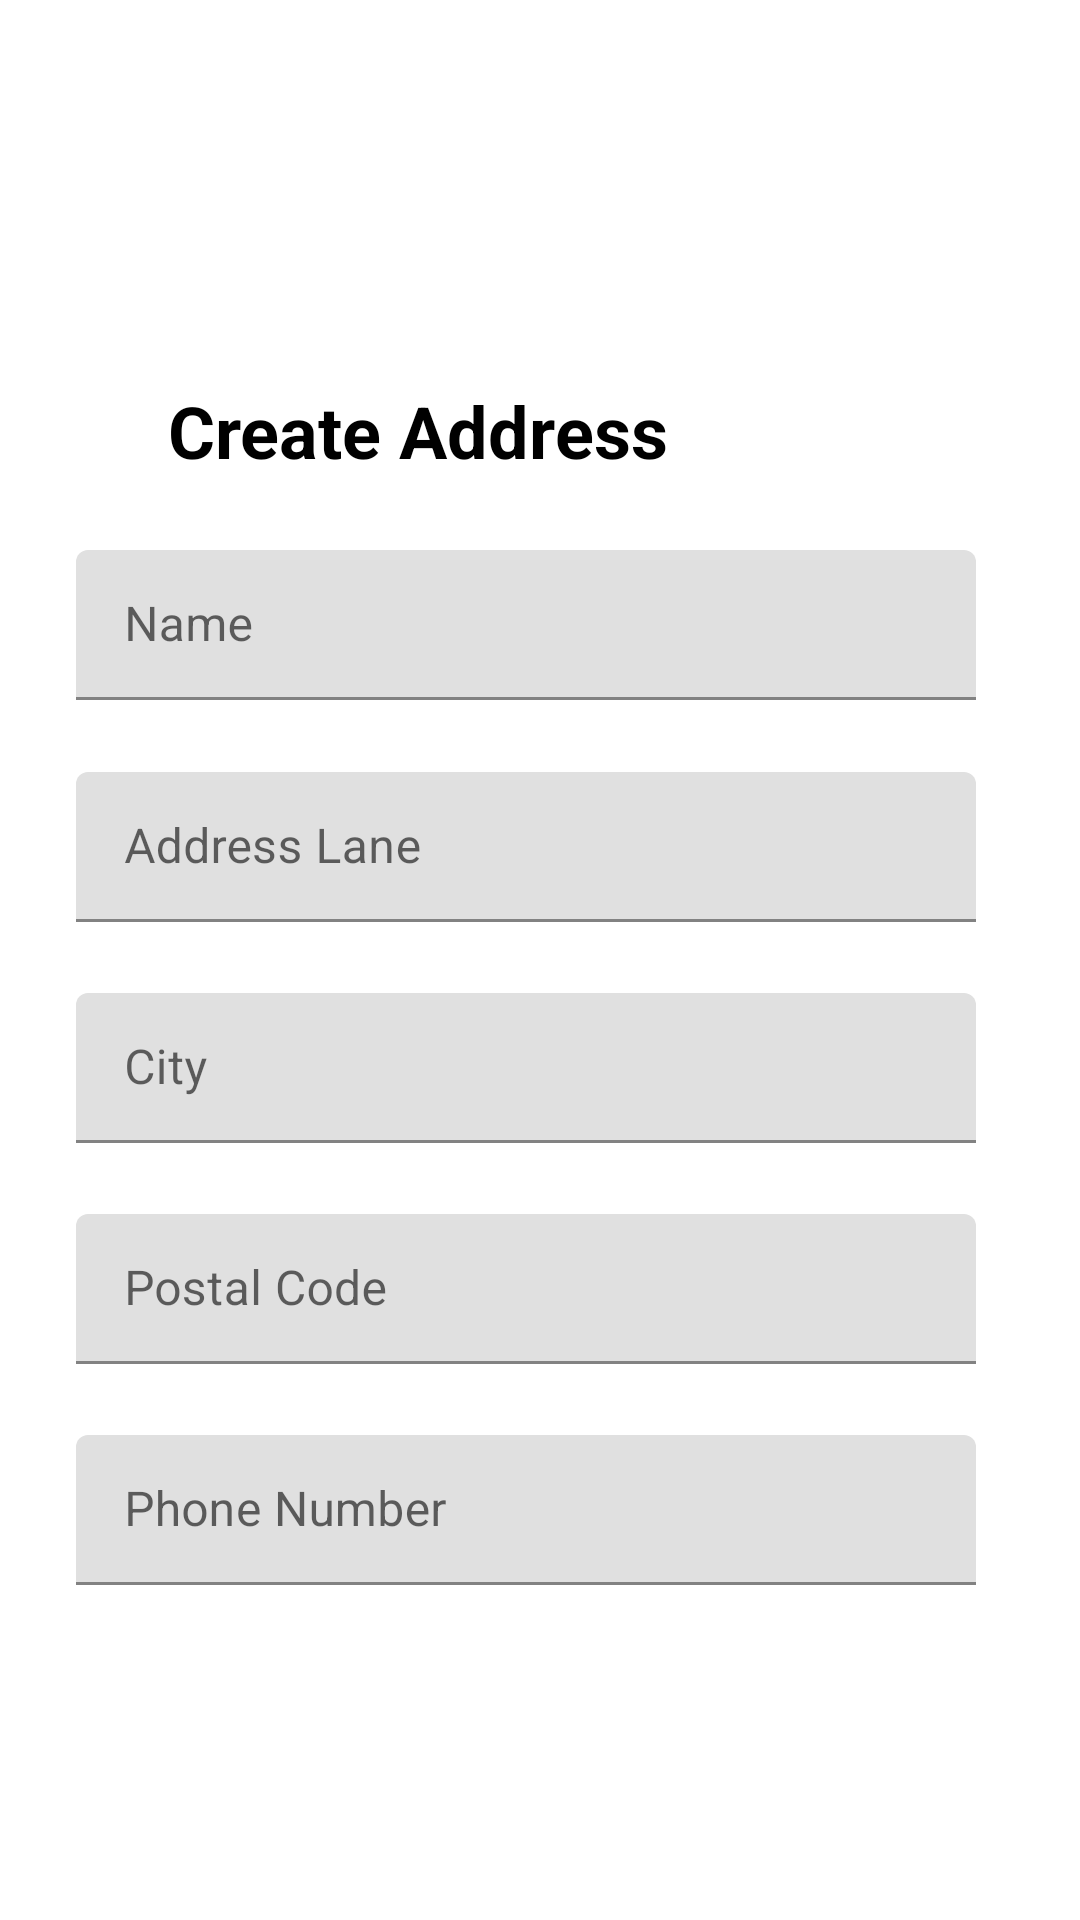

Write the Android layout XML for this screen, with the resource values it uses.
<!-- AndroidManifest.xml: application theme Theme.MyCart -->
<!-- res/layout/activity_add_address.xml -->
<?xml version="1.0" encoding="utf-8"?>
<androidx.constraintlayout.widget.ConstraintLayout xmlns:android="http://schemas.android.com/apk/res/android"
    xmlns:app="http://schemas.android.com/apk/res-auto"
    xmlns:tools="http://schemas.android.com/tools"
    android:layout_width="match_parent"
    android:layout_height="match_parent"
    tools:context=".AddAddressActivity">

    <TextView
        android:id="@+id/textView8"
        android:layout_width="wrap_content"
        android:layout_height="wrap_content"
        android:layout_marginStart="56dp"
        android:layout_marginTop="24dp"
        android:text="Create Address"
        android:textColor="@color/black"
        android:textSize="24sp"
        android:textStyle="bold"
        app:layout_constraintBottom_toTopOf="@+id/textInputLayout3"
        app:layout_constraintEnd_toEndOf="parent"
        app:layout_constraintHorizontal_bias="0.0"
        app:layout_constraintStart_toStartOf="parent"
        app:layout_constraintTop_toBottomOf="@+id/add_address_toolbar" />

    <com.google.android.material.textfield.TextInputLayout
        android:id="@+id/textInputLayout3"
        android:layout_width="300dp"
        android:layout_height="50dp"
        android:hint="Name"
        app:layout_constraintBottom_toTopOf="@+id/textInputLayout4"
        app:layout_constraintEnd_toEndOf="parent"
        app:layout_constraintHorizontal_bias="0.424"
        app:layout_constraintStart_toStartOf="parent"
        app:layout_constraintTop_toBottomOf="@+id/textView8">

        <EditText
            android:id="@+id/ad_name"
            android:layout_width="match_parent"
            android:layout_height="match_parent"
            android:inputType="text"
            android:visibility="visible" />

    </com.google.android.material.textfield.TextInputLayout>

    <com.google.android.material.textfield.TextInputLayout
        android:id="@+id/textInputLayout4"
        android:layout_width="300dp"
        android:layout_height="50dp"
        android:hint="Address Lane"
        app:layout_constraintBottom_toTopOf="@+id/textInputLayout5"
        app:layout_constraintEnd_toEndOf="parent"
        app:layout_constraintHorizontal_bias="0.424"
        app:layout_constraintStart_toStartOf="parent"
        app:layout_constraintTop_toBottomOf="@+id/textInputLayout3">

        <EditText
            android:id="@+id/ad_address"
            android:layout_width="match_parent"
            android:layout_height="match_parent"
            android:autofillHints=""
            android:inputType="text" />
    </com.google.android.material.textfield.TextInputLayout>

    <com.google.android.material.textfield.TextInputLayout
        android:id="@+id/textInputLayout5"
        android:layout_width="300dp"
        android:layout_height="50dp"
        android:hint="City"
        app:layout_constraintBottom_toTopOf="@+id/textInputLayout6"
        app:layout_constraintEnd_toEndOf="parent"
        app:layout_constraintHorizontal_bias="0.424"
        app:layout_constraintStart_toStartOf="parent"
        app:layout_constraintTop_toBottomOf="@+id/textInputLayout4">

        <EditText
            android:id="@+id/ad_city"
            android:layout_width="match_parent"
            android:layout_height="match_parent"
            android:inputType="text"
            android:visibility="visible" />

    </com.google.android.material.textfield.TextInputLayout>

    <com.google.android.material.textfield.TextInputLayout
        android:id="@+id/textInputLayout6"
        android:layout_width="300dp"
        android:layout_height="50dp"
        android:hint="Postal Code"
        app:layout_constraintBottom_toTopOf="@+id/textInputLayout7"
        app:layout_constraintEnd_toEndOf="parent"
        app:layout_constraintHorizontal_bias="0.424"
        app:layout_constraintStart_toStartOf="parent"
        app:layout_constraintTop_toBottomOf="@+id/textInputLayout5">

        <EditText
            android:id="@+id/ad_code"
            android:layout_width="match_parent"
            android:layout_height="match_parent"
            android:inputType="number" />
    </com.google.android.material.textfield.TextInputLayout>

    <com.google.android.material.textfield.TextInputLayout
        android:id="@+id/textInputLayout7"
        android:layout_width="300dp"
        android:layout_height="50dp"
        android:hint="Phone Number"
        app:layout_constraintBottom_toTopOf="@+id/ad_add_address"
        app:layout_constraintEnd_toEndOf="parent"
        app:layout_constraintHorizontal_bias="0.424"
        app:layout_constraintStart_toStartOf="parent"
        app:layout_constraintTop_toBottomOf="@+id/textInputLayout6">

        <EditText
            android:id="@+id/ad_phone"
            android:layout_width="match_parent"
            android:layout_height="match_parent"
            android:inputType="number"
            app:layout_constraintBottom_toBottomOf="parent"
            app:layout_constraintEnd_toEndOf="parent"
            app:layout_constraintStart_toStartOf="parent"
            app:layout_constraintTop_toTopOf="parent" />
    </com.google.android.material.textfield.TextInputLayout>

    <Button
        android:id="@+id/ad_add_address"
        android:layout_width="wrap_content"
        android:layout_height="wrap_content"
        android:layout_marginBottom="40dp"
        android:background="@drawable/common_google_signin_btn_text_dark"
        android:text="Add Address"
        android:textColor="@android:color/white"
        app:layout_constraintBottom_toBottomOf="parent"
        app:layout_constraintEnd_toEndOf="parent"
        app:layout_constraintHorizontal_bias="0.504"
        app:layout_constraintStart_toStartOf="parent" />

    <androidx.appcompat.widget.Toolbar
        android:id="@+id/add_address_toolbar"
        android:layout_width="match_parent"
        android:layout_height="wrap_content"
        android:minHeight="?attr/actionBarSize"
        android:theme="?attr/actionBarTheme"
        app:layout_constraintBottom_toTopOf="@+id/textView8"
        app:layout_constraintEnd_toEndOf="parent"
        app:layout_constraintStart_toStartOf="parent"
        app:layout_constraintTop_toTopOf="parent" />

</androidx.constraintlayout.widget.ConstraintLayout>
<!-- resources referenced by this layout -->
<resources>
  <color name="black">#FF000000</color>
  <style name="Theme.MyCart" parent="Theme.MaterialComponents.DayNight.NoActionBar">
          
          <item name="colorPrimary">@color/purple_500</item>
          <item name="colorPrimaryVariant">@color/purple_700</item>
          <item name="colorOnPrimary">@color/white</item>
          
          <item name="colorSecondary">@color/teal_200</item>
          <item name="colorSecondaryVariant">@color/teal_700</item>
          <item name="colorOnSecondary">@color/black</item>
          
          <item name="android:statusBarColor">#9F0338</item>
          
      </style>
  <color name="purple_500">#FF6200EE</color>
  <color name="purple_700">#11E4BA</color>
  <color name="white">#FFFFFFFF</color>
  <color name="teal_200">#FF03DAC5</color>
  <color name="teal_700">#FF018786</color>
</resources>
